The GitHub repository sPedersennn/VT2_Machine-Vision contains a labelled image folder "Dataset" with 4 categories: machine screw, philips, plaster screw, Torx screw. Examples follow, each with its label.

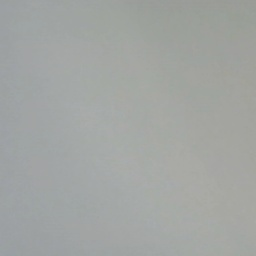
Label: Torx screw

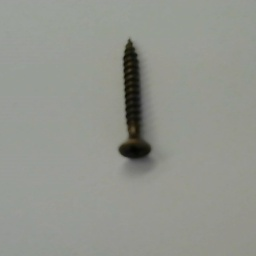
Label: philips

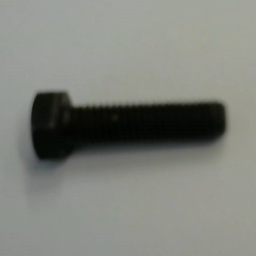
Label: machine screw

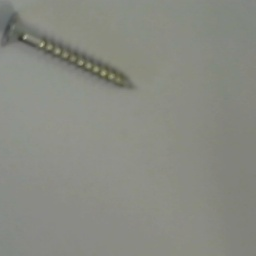
Label: Torx screw

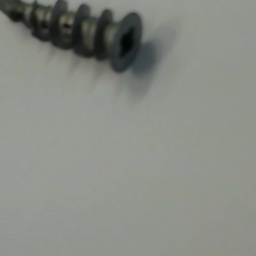
Label: plaster screw

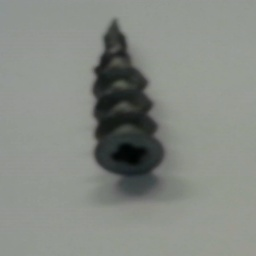
Label: plaster screw
